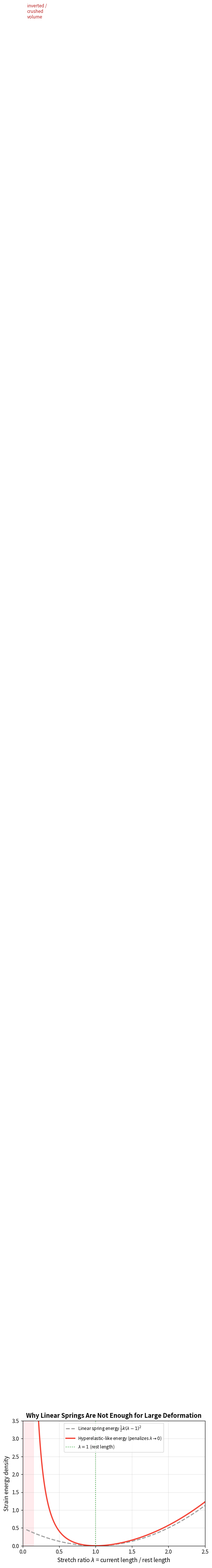

Reproduce this figure in Python. (Note: this script raises an exception after producing the figure.)
#!/usr/bin/env python3
"""
生成"应变能量随拉伸量变化"的曲线图，对比：
- 线性弹簧能量（胡克定律，对压缩和拉伸对称，且允许穿过0变成负体积）
- 更真实的超弹性能量形式（对压缩到0体积附近急剧增大，惩罚"压穿"）
用来直观说明为什么简单的线性弹簧模型不能直接套用到大变形的软体材料上。
"""
import numpy as np
import matplotlib.pyplot as plt

lam = np.linspace(0.05, 2.5, 500)  # 拉伸比 lambda = 当前长度 / 原长

k = 1.0
energy_linear = 0.5 * k * (lam - 1) ** 2          # 线性弹簧：只关心偏离1多少
energy_hyperelastic = 0.5 * k * ((lam - 1) ** 2 + 0.6 * (np.log(lam)) ** 2 / lam)  # 简化示意：压缩时急剧增大

fig, ax = plt.subplots(figsize=(6.4, 4.4))
ax.plot(lam, energy_linear, color='#9E9E9E', linewidth=2.0, linestyle='--',
        label='Linear spring energy $\\frac{1}{2}k(\\lambda-1)^2$')
ax.plot(lam, energy_hyperelastic, color='#F44336', linewidth=2.4,
        label='Hyperelastic-like energy (penalizes $\\lambda\\to0$)')

ax.axvline(x=1.0, color='#4CAF50', linestyle=':', linewidth=1.5, label='$\\lambda=1$ (rest length)')
ax.axvspan(0, 0.15, color='#FFCDD2', alpha=0.4)
ax.text(0.06, ax.get_ylim()[1]*0.75, 'inverted /\ncrushed\nvolume', fontsize=8.5, color='#B71C1C')

ax.set_xlabel('Stretch ratio $\\lambda$ = current length / rest length', fontsize=11)
ax.set_ylabel('Strain energy density', fontsize=11)
ax.set_title('Why Linear Springs Are Not Enough for Large Deformation', fontsize=12, fontweight='bold')
ax.set_xlim(0, 2.5)
ax.set_ylim(0, 3.5)
ax.grid(True, alpha=0.3)
ax.legend(fontsize=8.5, loc='upper center')

plt.tight_layout()
plt.savefig('public/strain_energy_linear_vs_hyperelastic.png', dpi=150, bbox_inches='tight', facecolor='white')
plt.close()
print("✅ public/strain_energy_linear_vs_hyperelastic.png")
